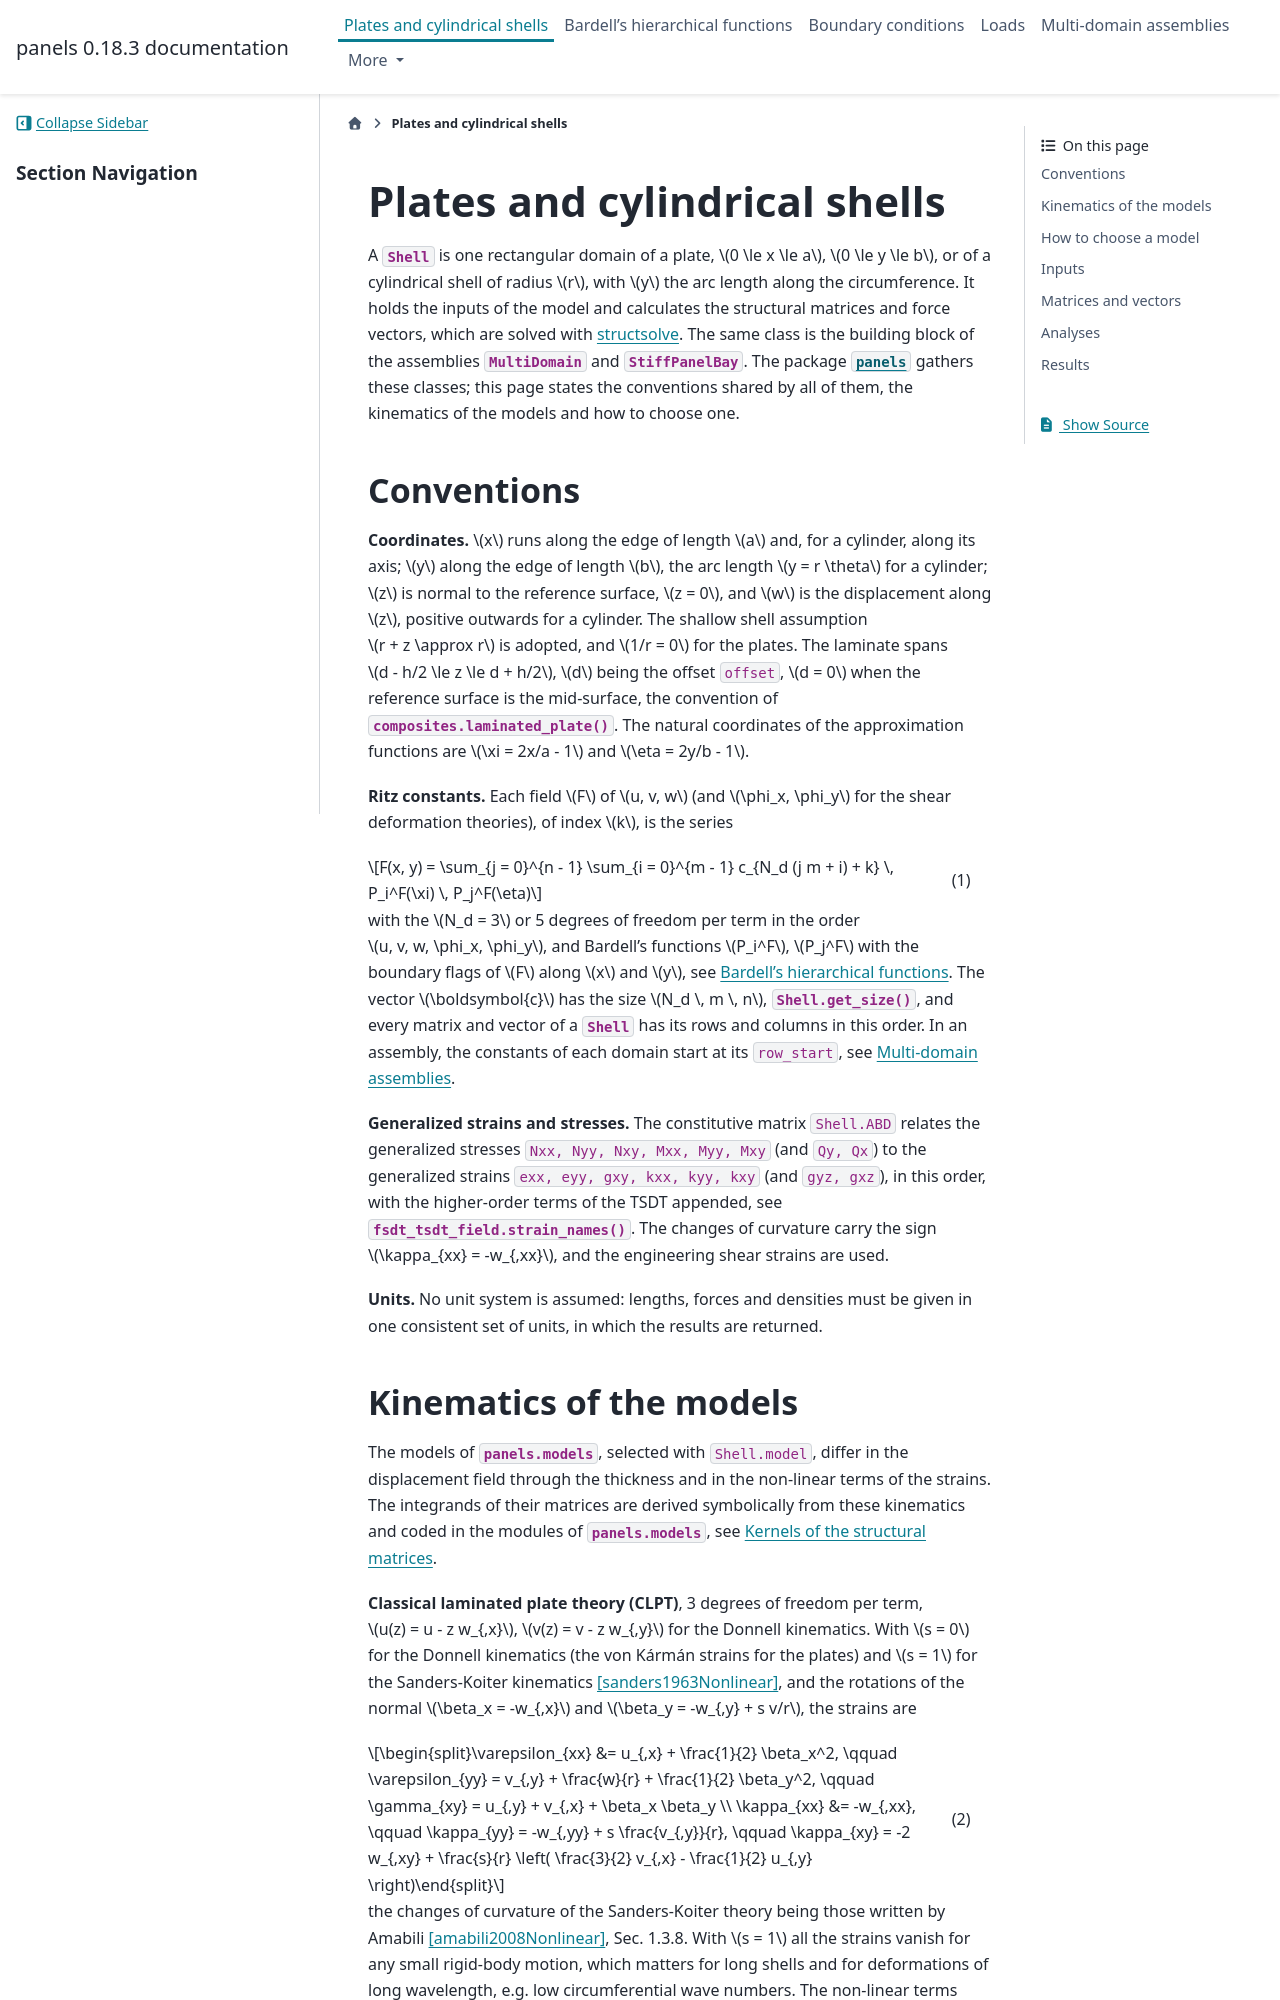

repository: saullocastro/panels · page: shell_overview.html · generator: sphinx

.. _shell_overview:

Plates and cylindrical shells
=============================

A :class:`.Shell` is one rectangular domain of a plate, `0 \le x \le a`,
`0 \le y \le b`, or of a cylindrical shell of radius `r`, with `y` the arc
length along the circumference. It holds the inputs of the model and
calculates the structural matrices and force vectors, which are solved with
`structsolve <https://github.com/saullocastro/structsolve>`_. The same
class is the building block of the assemblies :class:`.MultiDomain` and
:class:`.StiffPanelBay`. The package :mod:`panels` gathers these classes;
this page states the conventions shared by all of them, the kinematics of
the models and how to choose one.


.. _shell_conventions:

Conventions
-----------

**Coordinates.** `x` runs along the edge of length `a` and, for a
cylinder, along its axis; `y` along the edge of length `b`, the arc length
`y = r \theta` for a cylinder; `z` is normal to the reference surface,
`z = 0`, and `w` is the displacement along `z`, positive outwards for a
cylinder. The shallow shell assumption `r + z \approx r` is adopted, and
`1/r = 0` for the plates. The laminate spans `d - h/2 \le z \le d + h/2`,
`d` being the offset ``offset``, `d = 0` when the reference surface is the
mid-surface, the convention of :func:`composites.laminated_plate`. The
natural coordinates of the approximation functions are `\xi = 2x/a - 1` and
`\eta = 2y/b - 1`.

**Ritz constants.** Each field `F` of `u, v, w` (and `\phi_x, \phi_y` for
the shear deformation theories), of index `k`, is the series

.. math::
    :label: shell-ritz

    F(x, y) = \sum_{j = 0}^{n - 1} \sum_{i = 0}^{m - 1}
    c_{N_d (j m + i) + k} \, P_i^F(\xi) \, P_j^F(\eta)

with the `N_d = 3` or 5 degrees of freedom per term in the order `u, v,
w, \phi_x, \phi_y`, and Bardell's functions `P_i^F`, `P_j^F` with the
boundary flags of `F` along `x` and `y`, see :ref:`theory_func_bardell`.
The vector `\boldsymbol{c}` has the size `N_d \, m \, n`,
:meth:`.Shell.get_size`, and every matrix and vector of a :class:`.Shell`
has its rows and columns in this order. In an assembly, the constants of
each domain start at its ``row_start``, see :ref:`multidomain_overview`.

**Generalized strains and stresses.** The constitutive matrix
``Shell.ABD`` relates the generalized stresses ``Nxx, Nyy, Nxy, Mxx, Myy,
Mxy`` (and ``Qy, Qx``) to the generalized strains ``exx, eyy, gxy, kxx, kyy,
kxy`` (and ``gyz, gxz``), in this order, with the higher-order terms of the
TSDT appended, see :func:`.fsdt_tsdt_field.strain_names`. The changes of
curvature carry the sign `\kappa_{xx} = -w_{,xx}`, and the engineering
shear strains are used.

**Units.** No unit system is assumed: lengths, forces and densities must be
given in one consistent set of units, in which the results are returned.


.. _shell_kinematics:
